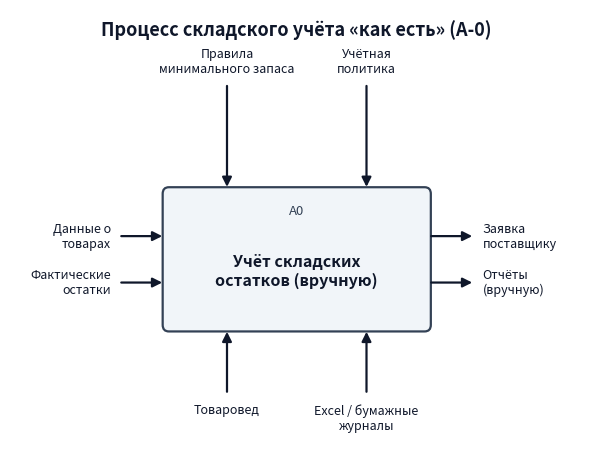

Write the Python code that produced this figure. (Note: this script raises an exception after producing the figure.)
# -*- coding: utf-8 -*-
import matplotlib
matplotlib.use("Agg")
import matplotlib.pyplot as plt
from matplotlib.patches import FancyBboxPatch, Rectangle, Ellipse, FancyArrowPatch
from matplotlib.lines import Line2D
import os

OUT = r"C:\Users\user\Desktop\практичке\pp11\diagrams"
SLATE = "#334155"
GREEN = "#059669"
LIGHT = "#f1f5f9"
BORDER = "#cbd5e1"
INK = "#0f172a"
MUTED = "#475569"


def new_fig(w=16.0, h=10.0):
    fig, ax = plt.subplots(figsize=(w, h), dpi=150)
    ax.set_xlim(0, 16)
    ax.set_ylim(0, 10)
    ax.axis("off")
    return fig, ax


def title(ax, text, y=9.6):
    ax.text(8.0, y, text, ha="center", va="center", fontsize=16,
            fontweight="bold", color=INK)


def arrow(ax, p1, p2, color=INK, lw=1.6, style="-|>", rad=0.0, ls="-"):
    ax.add_patch(FancyArrowPatch(p1, p2, arrowstyle=style, color=color, lw=lw,
                 mutation_scale=14, connectionstyle=f"arc3,rad={rad}",
                 linestyle=ls, zorder=3))


def _spread(n):
    if n == 1:
        return [0.5]
    return [0.15 + 0.70 * i / (n - 1) for i in range(n)]


def _two_line(t):
    if len(t) <= 12 or " " not in t:
        return t
    mid = len(t) / 2
    spaces = [i for i, c in enumerate(t) if c == " "]
    cut = min(spaces, key=lambda i: abs(i - mid))
    return t[:cut] + "\n" + t[cut + 1:]


def idef0(fname, ttl, box_title, inputs, controls, mechanisms, outputs,
          node="А0"):
    fig, ax = plt.subplots(figsize=(7.4, 5.8), dpi=150)
    ax.set_xlim(0.9, 8.3)
    ax.set_ylim(0.8, 6.25)
    ax.axis("off")
    ax.text(4.6, 6.0, ttl, ha="center", va="center", fontsize=13,
            fontweight="bold", color=INK)
    bx0, bx1, by0, by1 = 2.9, 6.3, 2.35, 4.05
    ax.add_patch(FancyBboxPatch((bx0, by0), bx1 - bx0, by1 - by0,
                 boxstyle="round,pad=0.03,rounding_size=0.08", linewidth=1.6,
                 edgecolor=SLATE, facecolor=LIGHT, zorder=2))
    ax.text((bx0 + bx1) / 2, by1 - 0.26, node, ha="center", va="center",
            fontsize=9.5, color=SLATE, zorder=4)
    ax.text((bx0 + bx1) / 2, (by0 + by1) / 2 - 0.14, box_title, ha="center",
            va="center", fontsize=11.5, fontweight="bold", color=INK, zorder=4,
            wrap=True)
    # controls (top)
    n = len(controls)
    xs = ([bx0 + 0.8, bx1 - 0.8] if n == 2 else
          [bx0 + (bx1 - bx0) * (i + 1) / (n + 1) for i in range(n)])
    for x, t in zip(xs, controls):
        arrow(ax, (x, 5.35), (x, by1))
        ax.text(x, 5.44, _two_line(t), ha="center", va="bottom", fontsize=9,
                color=INK)
    # inputs (left)
    n = len(inputs)
    for i, t in enumerate(inputs):
        y = by1 - (by1 - by0) * (i + 1) / (n + 1)
        arrow(ax, (bx0 - 0.6, y), (bx0, y))
        ax.text(bx0 - 0.7, y, _two_line(t), ha="right", va="center",
                fontsize=9, color=INK)
    # outputs (right)
    n = len(outputs)
    for i, t in enumerate(outputs):
        y = by1 - (by1 - by0) * (i + 1) / (n + 1)
        arrow(ax, (bx1, y), (bx1 + 0.6, y))
        ax.text(bx1 + 0.7, y, _two_line(t), ha="left", va="center",
                fontsize=9, color=INK)
    # mechanisms (bottom)
    n = len(mechanisms)
    xs = ([bx0 + 0.8, bx1 - 0.8] if n == 2 else
          [bx0 + (bx1 - bx0) * (i + 1) / (n + 1) for i in range(n)])
    for x, t in zip(xs, mechanisms):
        arrow(ax, (x, 1.55), (x, by0))
        ax.text(x, 1.44, _two_line(t), ha="center", va="top", fontsize=9,
                color=INK)
    fig.savefig(os.path.join(OUT, fname), dpi=150, bbox_inches="tight",
                pad_inches=0.08, facecolor="white")
    plt.close(fig)


def stick(ax, x, y, label):
    ax.add_patch(Ellipse((x, y + 0.62), 0.30, 0.30, facecolor="white",
                 edgecolor=SLATE, lw=1.6, zorder=4))
    ax.add_line(Line2D([x, x], [y + 0.47, y + 0.05], color=SLATE, lw=1.6, zorder=4))
    ax.add_line(Line2D([x - 0.22, x + 0.22], [y + 0.36, y + 0.36], color=SLATE, lw=1.6, zorder=4))
    ax.add_line(Line2D([x, x - 0.18], [y + 0.05, y - 0.28], color=SLATE, lw=1.6, zorder=4))
    ax.add_line(Line2D([x, x + 0.18], [y + 0.05, y - 0.28], color=SLATE, lw=1.6, zorder=4))
    ax.text(x, y - 0.45, label, ha="center", va="top", fontsize=10.5,
            fontweight="bold", color=INK)


def usecase(fname, ttl, actors, cases):
    fig, ax = new_fig()
    title(ax, ttl)
    bx0, bx1, by0, by1 = 5.2, 10.8, 0.9, 8.6
    ax.add_patch(Rectangle((bx0, by0), bx1 - bx0, by1 - by0, linewidth=1.6,
                 edgecolor=SLATE, facecolor="#f8fafc", zorder=1))
    ax.text((bx0 + bx1) / 2, by1 - 0.35, "Галамарт Склад", ha="center",
            va="center", fontsize=12.5, fontweight="bold", color=SLATE, zorder=4)
    cx = (bx0 + bx1) / 2
    # cases: dict name -> (y, [actor names])
    ys = [7.7, 6.85, 6.0, 5.15, 4.3, 3.45, 2.6, 1.75]
    pos = {}
    for i, (name, acc) in enumerate(cases):
        y = ys[i]
        pos[name] = (cx, y)
        ax.add_patch(Ellipse((cx, y), 4.4, 0.62, facecolor="white",
                     edgecolor=GREEN, lw=1.4, zorder=3))
        ax.text(cx, y, name, ha="center", va="center", fontsize=10, color=INK, zorder=4)
    # actors
    ax_pos = {}
    for name, side, y in actors:
        x = 2.0 if side == "left" else 14.0
        ax_pos[name] = (x, y)
        stick(ax, x, y, name)
    # links
    for name, acc in cases:
        ccx, ccy = pos[name]
        for a in acc:
            axx, ayy = ax_pos[a]
            x0 = axx + (0.35 if axx < ccx else -0.35)
            x1 = ccx + (-2.25 if axx < ccx else 2.25)
            arrow(ax, (x0, ayy + 0.15), (x1, ccy), color=MUTED, lw=1.1,
                  style="-", rad=0.0)
    fig.tight_layout()
    fig.savefig(os.path.join(OUT, fname), dpi=150, bbox_inches="tight",
                facecolor="white")
    plt.close(fig)


def sequence(fname, ttl, lifelines, messages):
    fig, ax = new_fig(h=9.5)
    title(ax, ttl, y=9.2)
    xs = {}
    for i, name in enumerate(lifelines):
        x = 2.2 + i * 3.9
        xs[name] = x
        ax.add_patch(FancyBboxPatch((x - 1.5, 8.15), 3.0, 0.55,
                     boxstyle="round,pad=0.02,rounding_size=0.08",
                     linewidth=1.4, edgecolor=SLATE, facecolor=SLATE, zorder=3))
        ax.text(x, 8.42, name, ha="center", va="center", fontsize=10.5,
                fontweight="bold", color="white", zorder=4)
        ax.add_line(Line2D([x, x], [1.0, 8.15], color=BORDER, lw=1.2,
                    linestyle=(0, (4, 3)), zorder=1))
    y = 7.55
    dy = 0.72
    for frm, to, text, ret in messages:
        y0 = y - len([m for m in messages[:messages.index((frm, to, text, ret))]]) * 0
    # draw in order
    yy = 7.55
    for idx, (frm, to, text, ret) in enumerate(messages):
        x0, x1 = xs[frm], xs[to]
        if frm == to:
            arrow(ax, (x0, yy), (x0 + 1.1, yy), color=MUTED, lw=1.3, style="-")
            arrow(ax, (x0 + 1.1, yy), (x0 + 1.1, yy - 0.22), color=MUTED, lw=1.3, style="-")
            arrow(ax, (x0 + 1.1, yy - 0.22), (x0, yy - 0.22), color=MUTED, lw=1.3)
            ax.text(x0 + 1.2, yy - 0.11, text, ha="left", va="center", fontsize=9.5, color=INK)
        else:
            style = "-->" if ret else "->"
            arrow(ax, (x0, yy), (x1, yy), color=(MUTED if ret else INK),
                  lw=1.3, style="-|>", ls=("--" if ret else "-"))
            mx = (x0 + x1) / 2
            ax.text(mx, yy + 0.12, text, ha="center", va="bottom", fontsize=9.5,
                    color=INK)
        yy -= dy
    fig.tight_layout()
    fig.savefig(os.path.join(OUT, fname), dpi=150, bbox_inches="tight",
                facecolor="white")
    plt.close(fig)


# ---- 1.1 IDEF0 «как есть» ----
idef0("idef0_asis.png",
      "Процесс складского учёта «как есть» (A-0)",
      "Учёт складских\nостатков (вручную)",
      ["Данные о товарах", "Фактические остатки"],
      ["Правила минимального запаса", "Учётная политика"],
      ["Товаровед", "Excel / бумажные журналы"],
      ["Заявка поставщику", "Отчёты (вручную)"])

# ---- 2.1 IDEF0 системы ----
idef0("idef0_system.png",
      "Функциональная модель системы (A-0)",
      "Управление\nскладскими остатками",
      ["Данные о товарах", "Остатки", "Позиции заявок"],
      ["Правила минимального запаса", "Роли пользователей"],
      ["Веб-приложение «Галамарт Склад»", "Браузер"],
      ["Актуальный каталог", "Заявки поставщикам", "Отчёты PDF / XLSX"])

# ---- 2.2 Use Case ----
actors = [("Администратор", "left", 7.4),
          ("Товаровед", "left", 4.0),
          ("Директор", "right", 4.6)]
cases = [
    ("Войти в систему", ["Администратор", "Товаровед", "Директор"]),
    ("Управлять пользователями", ["Администратор"]),
    ("Вести каталог товаров", ["Товаровед"]),
    ("Контролировать остатки", ["Товаровед"]),
    ("Формировать заявку", ["Товаровед"]),
    ("Получать поставку", ["Товаровед"]),
    ("Формировать отчёты", ["Директор"]),
]
usecase("usecase.png", "Диаграмма вариантов использования", actors, cases)

# ---- 2.3 Sequence ----
lifelines = ["Товаровед", "Веб-приложение", "Хранилище", "Поставщик"]
messages = [
    ("Товаровед", "Веб-приложение", "Выбрать дефицитные товары", False),
    ("Веб-приложение", "Хранилище", "Запрос остатков", False),
    ("Хранилище", "Веб-приложение", "Список позиций", True),
    ("Веб-приложение", "Веб-приложение", "Сформировать заявку", False),
    ("Веб-приложение", "Поставщик", "Отправить заявку (status = sent)", False),
    ("Поставщик", "Веб-приложение", "Поставка (status = received)", True),
    ("Веб-приложение", "Хранилище", "Обновить остатки", False),
    ("Веб-приложение", "Товаровед", "Остатки обновлены", True),
]
sequence("sequence.png", "Диаграмма последовательности: оформление заявки",
         lifelines, messages)

print("done")
